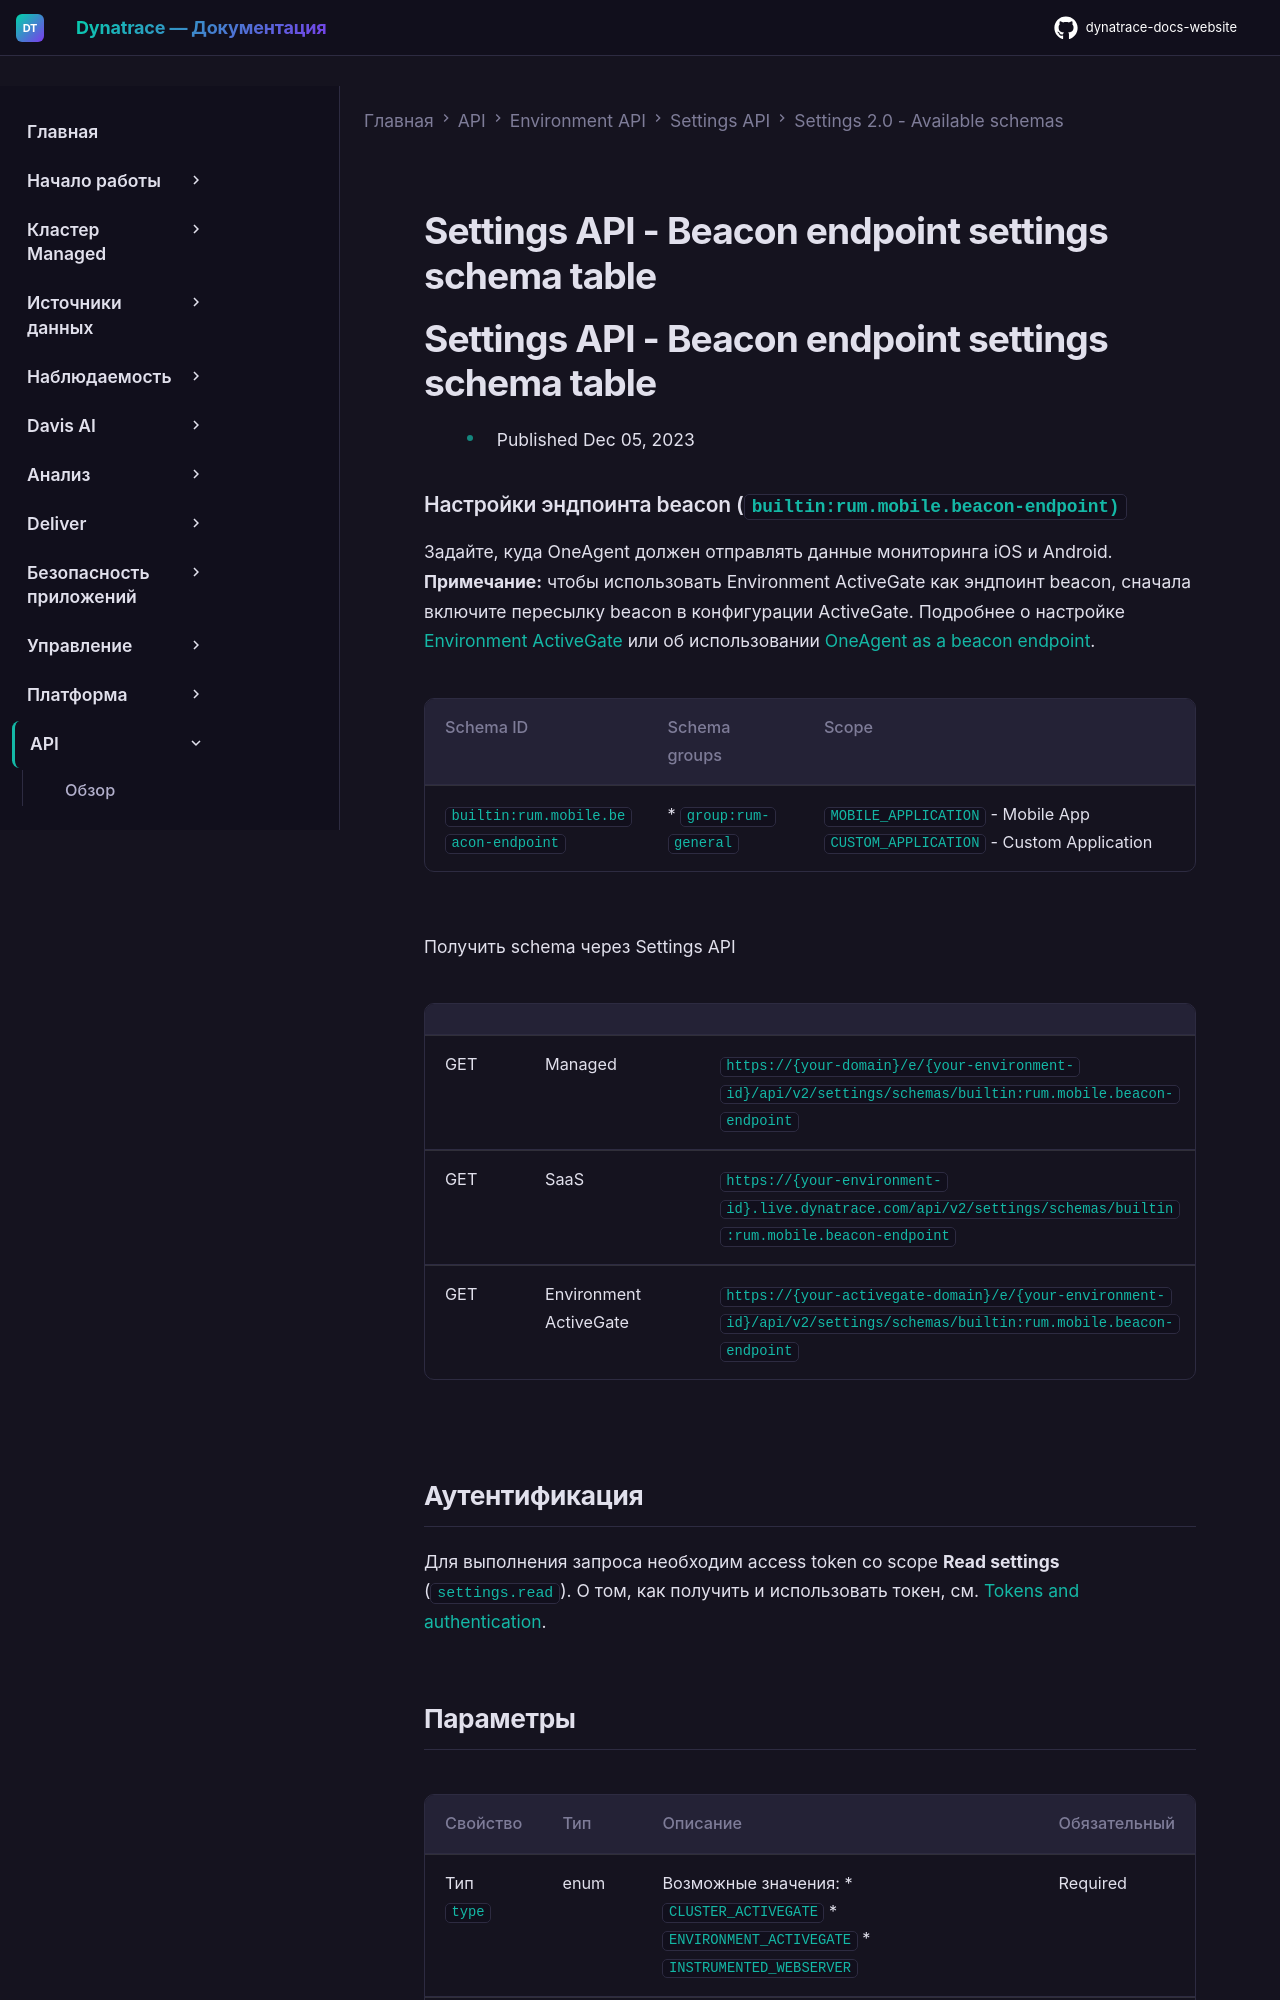

repository: Yerkebulan-Ardabayev/dynatrace-docs-website · page: managed-ru/dynatrace-api/environment-api/settings/schemas/builtin-rum-mobile-beacon-endpoint/index.html · generator: mkdocs

---
title: Settings API - Beacon endpoint settings schema table
source: https://docs.dynatrace.com/managed/dynatrace-api/environment-api/settings/schemas/builtin-rum-mobile-beacon-endpoint
scraped: 2026-05-12T11:44:00.187174
---

# Settings API - Beacon endpoint settings schema table

# Settings API - Beacon endpoint settings schema table

* Published Dec 05, 2023

### Настройки эндпоинта beacon (`builtin:rum.mobile.beacon-endpoint)`

Задайте, куда OneAgent должен отправлять данные мониторинга iOS и Android.  
**Примечание:** чтобы использовать Environment ActiveGate как эндпоинт beacon, сначала включите пересылку beacon в конфигурации ActiveGate. Подробнее о настройке [Environment ActiveGate](https://dt-url.net/90r039v) или об использовании [OneAgent as a beacon endpoint](https://dt-url.net/hr4e0ijr).

| Schema ID | Schema groups | Scope |
| --- | --- | --- |
| `builtin:rum.mobile.beacon-endpoint` | * `group:rum-general` | `MOBILE_APPLICATION` - Mobile App  `CUSTOM_APPLICATION` - Custom Application |

Получить schema через Settings API

|  |  |  |
| --- | --- | --- |
| GET | Managed | `https://{your-domain}/e/{your-environment-id}/api/v2/settings/schemas/builtin:rum.mobile.beacon-endpoint` |
| GET | SaaS | `https://{your-environment-id}.live.dynatrace.com/api/v2/settings/schemas/builtin:rum.mobile.beacon-endpoint` |
| GET | Environment ActiveGate | `https://{your-activegate-domain}/e/{your-environment-id}/api/v2/settings/schemas/builtin:rum.mobile.beacon-endpoint` |

## Аутентификация

Для выполнения запроса необходим access token со scope **Read settings** (`settings.read`). О том, как получить и использовать токен, см. [Tokens and authentication](/managed/discover-dynatrace/references/dynatrace-api/basics/dynatrace-api-authentication).
